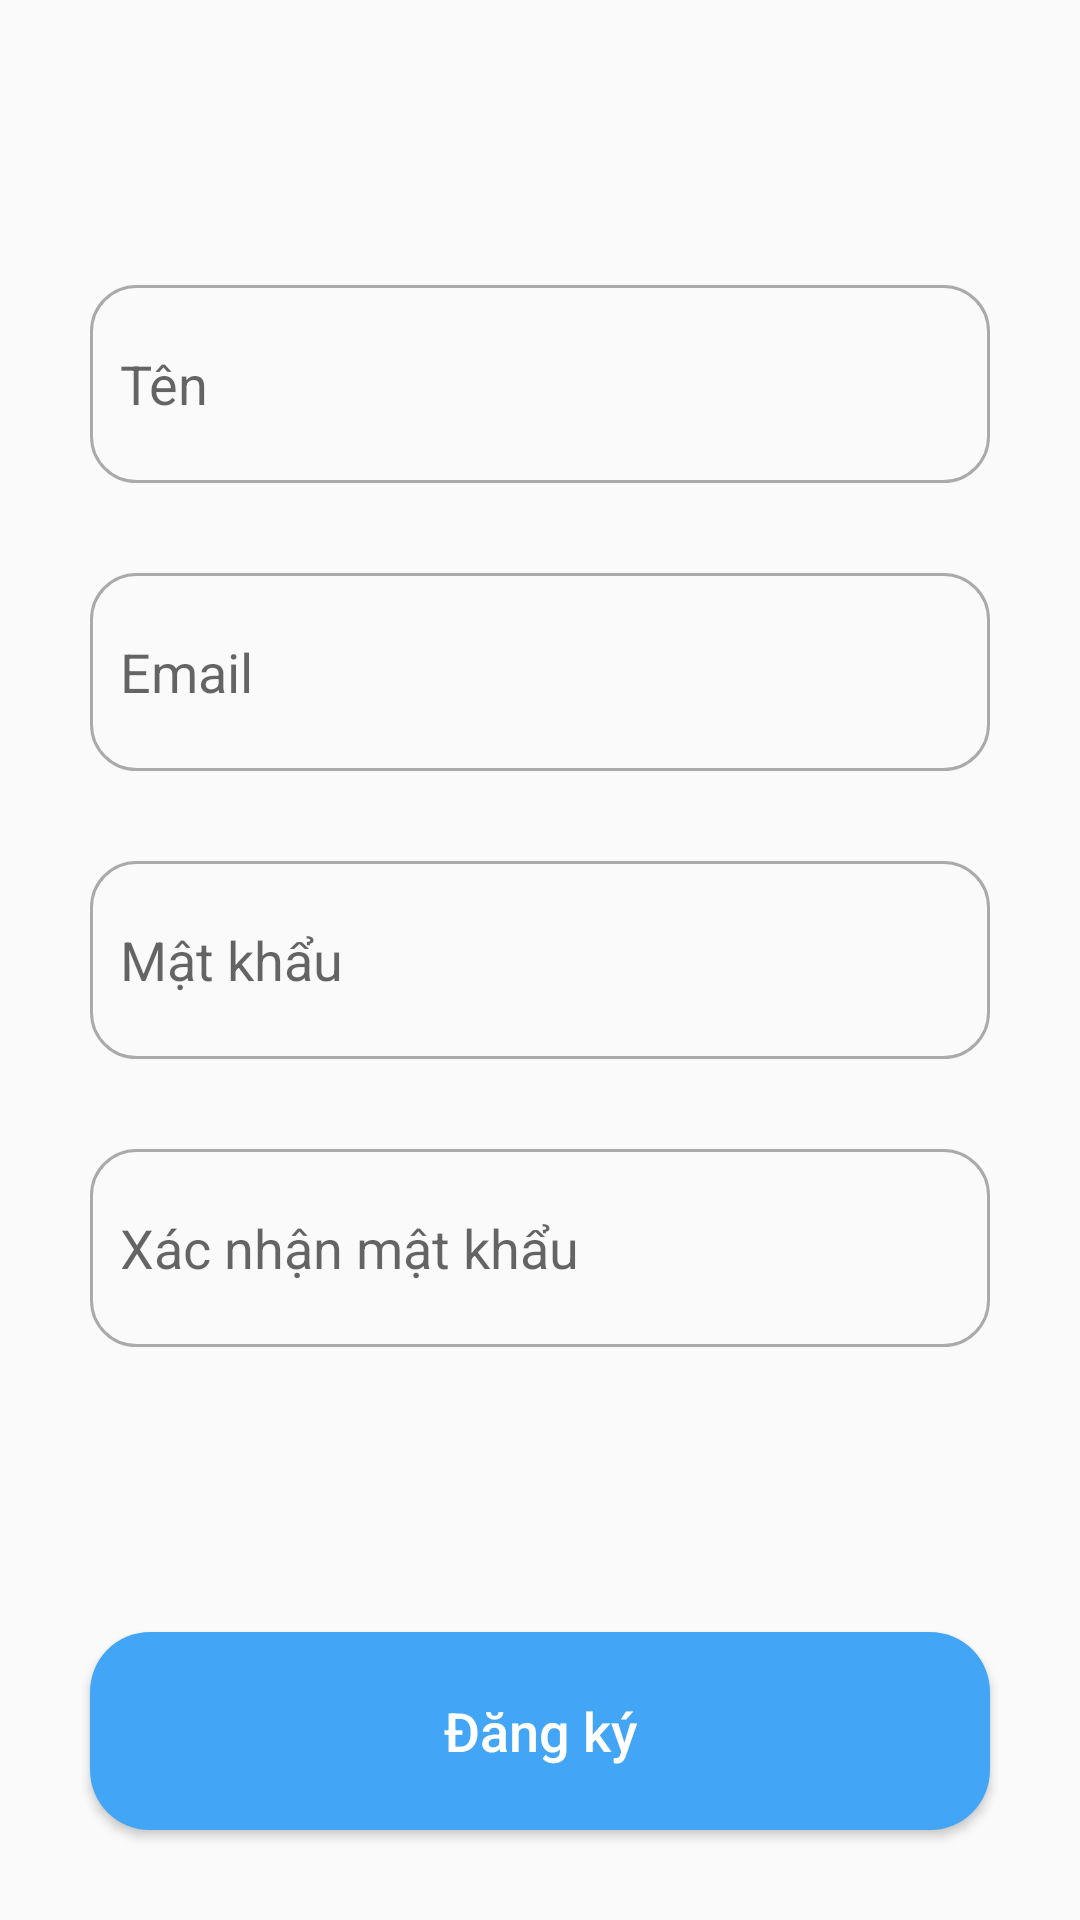

Reconstruct the res/layout file that produces this screen, plus the resources it refers to.
<!-- AndroidManifest.xml: application theme Theme.ReviewCafe -->
<!-- res/layout/signup_fragment.xml -->
<?xml version="1.0" encoding="utf-8"?>
<androidx.constraintlayout.widget.ConstraintLayout xmlns:android="http://schemas.android.com/apk/res/android"
    xmlns:tools="http://schemas.android.com/tools"
    android:layout_width="match_parent"
    android:layout_height="match_parent"

    xmlns:app="http://schemas.android.com/apk/res-auto">
    <EditText
        android:id="@+id/edtNameSignup"
        android:layout_width="match_parent"
        android:layout_height="66dp"
        android:background="@drawable/edt_login"
        app:layout_constraintStart_toStartOf="parent"
        app:layout_constraintEnd_toEndOf="parent"
        app:layout_constraintBottom_toTopOf="@id/edtOldPassword"
        android:paddingBottom="20dp"
        android:inputType="textEmailAddress"
        android:paddingStart="10dp"
        android:paddingTop="20dp"
        android:layout_margin="30dp"
        android:hint="Tên" />
    <EditText
        android:id="@+id/edtOldPassword"
        android:layout_width="match_parent"
        android:layout_height="66dp"
        android:background="@drawable/edt_login"
        app:layout_constraintStart_toStartOf="parent"
        app:layout_constraintEnd_toEndOf="parent"
        app:layout_constraintBottom_toTopOf="@id/edtNewPassword"
        android:paddingStart="10dp"
        android:paddingBottom="20dp"
        android:inputType="textEmailAddress"
        android:paddingTop="20dp"
        android:layout_margin="30dp"
        android:hint="Email" />
    <EditText
        android:id="@+id/edtNewPassword"
        android:layout_width="match_parent"
        android:layout_height="66dp"
        android:background="@drawable/edt_login"
        android:paddingStart="10dp"
        app:layout_constraintStart_toStartOf="parent"
        app:layout_constraintEnd_toEndOf="parent"
        app:layout_constraintTop_toTopOf="parent"
        app:layout_constraintBottom_toBottomOf="parent"
        android:layout_margin="30dp"
        android:paddingBottom="20dp"
        android:paddingTop="20dp"
        android:hint="Mật khẩu"
        android:inputType="textPassword"/>
    <EditText
        android:id="@+id/edtConfirmNewPassword"
        android:layout_width="match_parent"
        android:layout_height="66dp"
        android:background="@drawable/edt_login"
        android:paddingStart="10dp"

        app:layout_constraintEnd_toEndOf="parent"
        app:layout_constraintStart_toStartOf="parent"
        android:layout_margin="30dp"

        app:layout_constraintTop_toBottomOf="@id/edtNewPassword"
        android:paddingBottom="20dp"
        android:paddingTop="20dp"
        android:hint="Xác nhận mật khẩu"
        android:inputType="textPassword"
        />
    <Button
        android:id="@+id/btnChangeProfile"
        android:layout_width="match_parent"
        android:layout_height="66dp"
        android:padding="15dp"
        android:background="@drawable/btn_search"
        android:layout_margin="30dp"
        android:textColor="#fff"
        android:textAllCaps="false"
        android:textSize="18sp"
        app:layout_constraintStart_toStartOf="parent"
        app:layout_constraintEnd_toEndOf="parent"
        android:text="Đăng ký"
        app:layout_constraintBottom_toBottomOf="parent" />
</androidx.constraintlayout.widget.ConstraintLayout>
<!-- resources referenced by this layout -->
<resources>
  <!-- drawable btn_search (drawable) -->
  <?xml version="1.0" encoding="utf-8"?>
  <ripple
      xmlns:android="http://schemas.android.com/apk/res/android"
      android:color="?android:colorControlHighlight">
  
      <item android:id="@android:id/mask">
          <shape android:shape="rectangle">
              <solid android:color="?android:colorAccent" />
              <corners android:radius="20dp" />
          </shape>
      </item>
  
      <item>
          <shape android:shape="rectangle">
              <corners android:radius="20dp" />
              <solid android:color="#42A5F5" />
          </shape>
      </item>
  
  </ripple>
  <!-- drawable edt_login (drawable) -->
  <?xml version="1.0" encoding="utf-8"?>
  <shape xmlns:android="http://schemas.android.com/apk/res/android" android:shape="rectangle">
      <corners android:radius="15dp"/>
      <stroke
          android:width="1dp"
          android:color="@android:color/darker_gray" />
  
  </shape>
  <style name="Theme.ReviewCafe" parent="Theme.AppCompat.Light.NoActionBar">
           Primary brand color.
          <item name="colorPrimary">@color/purple_500</item>
          <item name="colorPrimaryVariant">@color/purple_700</item>
          <item name="colorOnPrimary">@color/white</item>
          
          <item name="colorSecondary">@color/teal_200</item>
          <item name="colorSecondaryVariant">@color/teal_700</item>
          <item name="colorOnSecondary">@color/black</item>
          
          <item name="android:statusBarColor" tools:targetApi="l">?attr/colorPrimaryVariant</item>
          Customize your theme here.
      </style>
  <!-- not gathered from this repository: default colours our renderer supplied (Android Studio template values) -->
  <color name="purple_500">#FF6200EE</color>
  <color name="purple_700">#FF3700B3</color>
  <color name="teal_200">#FF03DAC5</color>
  <color name="teal_700">#FF018786</color>
  <color name="black">#FF000000</color>
  <color name="white">#FFFFFFFF</color>
</resources>
